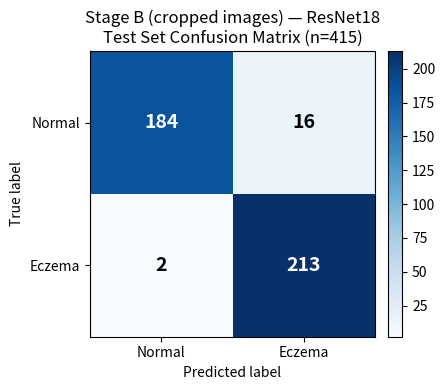

This chart was generated by the following Python code:
import matplotlib
matplotlib.use("Agg")
import matplotlib.pyplot as plt
import numpy as np

cm = np.array([[184, 16], [2, 213]])  # rows: true Normal/Eczema; cols: pred Normal/Eczema
labels = ["Normal", "Eczema"]

fig, ax = plt.subplots(figsize=(4.5, 4))
im = ax.imshow(cm, cmap="Blues")

ax.set_xticks([0, 1]); ax.set_xticklabels(labels)
ax.set_yticks([0, 1]); ax.set_yticklabels(labels)
ax.set_xlabel("Predicted label")
ax.set_ylabel("True label")
ax.set_title("Stage B (cropped images) — ResNet18\nTest Set Confusion Matrix (n=415)")

for i in range(2):
    for j in range(2):
        val = cm[i, j]
        color = "white" if val > cm.max() / 2 else "black"
        ax.text(j, i, str(val), ha="center", va="center", color=color, fontsize=14, fontweight="bold")

fig.colorbar(im, ax=ax, fraction=0.046, pad=0.04)
plt.tight_layout()
plt.savefig(r"C:\Users\tishy\Documents\Honors\docs\stage_b_cropped_cnn_confusion_matrix.png", dpi=150)
print("saved")
